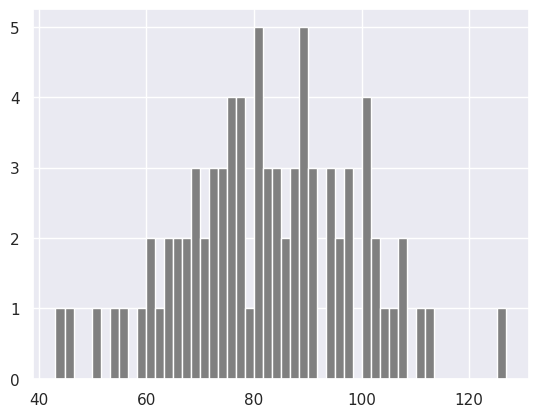

The script that saved this image:
import numpy as np


python_list = [1,2,3,4,5]

print('Type:', type (python_list)) # <class 'list'>
print(python_list) # <class 'list'>

numpy_array_from_list = np.array(python_list)
print(type (numpy_array_from_list))   # <class 'numpy.ndarray'>
print(numpy_array_from_list) # array([1, 2, 3, 4, 5])

numy_array_from_list2 = np.array(python_list, dtype=float)
print(numy_array_from_list2) # array([1., 2., 3., 4., 5.])


numpy_bool_array = np.array([0, 1, -1, 0, 0], dtype=bool)
print(numpy_bool_array) # array([False,  True,  True, False, False])
numpy_bool_array2 = np.array(["python_list",''," "], dtype=bool)
print(numpy_bool_array2) # array([False,  True,  True, False, False])

two_dimensional_list = [[0,1,2], [3,4,5], [6,7,8]]
numpy_two_dimensional_list = np.array(two_dimensional_list)
print(type (numpy_two_dimensional_list))
print(numpy_two_dimensional_list)

python_list1 = numpy_array_from_list.tolist()
print(type(numpy_array_from_list), numpy_array_from_list)
print(type(python_list1), python_list1)

python_tuple = (1,2,3,4,5)
numpry_from_python_tuple = np.array(python_tuple)
print(type(python_tuple), python_tuple)
print(type(numpry_from_python_tuple), numpry_from_python_tuple)

numpy_two_dimensional_list = np.array([[0,1,2],[3,4,5],[6,7,8]])
print(numpy_two_dimensional_list)
print('shape of numpy_two_dimensional_list: ', numpy_two_dimensional_list.shape)


int_lists = [-3, -2, -1, 0, 1, 2,3]
int_array = np.array(int_lists)
float_array = np.array(int_lists, dtype=float)

print(int_array)
print(int_array.dtype)
print(float_array)
print(float_array.dtype)

numpy_array_from_list = np.array([1, 2, 3, 4, 5])
two_dimensional_list = np.array([[0, 1, 2],
                              [3, 4, 5],
                              [6, 7, 8]])

print('The size:', numpy_array_from_list.size) # 5
print('The size:', two_dimensional_list.size)  # 3

# Mathematical Operation
# Addition
numpy_array_from_list = np.array([1, 2, 3, 4, 5])
print('original array: ', numpy_array_from_list)
ten_plus_original = numpy_array_from_list  + 10
print(ten_plus_original)

# Subtraction
numpy_array_from_list = np.array([1, 2, 3, 4, 5])
print('original array: ', numpy_array_from_list)
ten_minus_original = numpy_array_from_list  - 10
print(ten_minus_original)

# Division
numpy_array_from_list = np.array([1, 2, 3, 4, 5])
print('original array: ', numpy_array_from_list)
ten_times_original = numpy_array_from_list / 10
print(ten_times_original)

# Modulus; Finding the remainder
numpy_array_from_list = np.array([1, 2, 3, 4, 5])
print('original array: ', numpy_array_from_list)
ten_times_original = numpy_array_from_list % 3
print(ten_times_original)

# Floor division: the division result without the remainder
numpy_array_from_list = np.array([1, 2, 30, 4, 5])
print('original array: ', numpy_array_from_list)
ten_times_original = numpy_array_from_list // 10
print(ten_times_original)

# Exponential is finding some number the power of another:
numpy_array_from_list = np.array([1, 2, 3, 4, 5])
print('original array: ', numpy_array_from_list)
ten_times_original = numpy_array_from_list  ** 2
print(ten_times_original)

#Int,  Float numbers
numpy_int_arr = np.array([1,2,3,4])
numpy_float_arr = np.array([1.1, 2.0,3.2])
numpy_bool_arr = np.array([-3, -2, 0, 1,2,3], dtype='bool')

print(numpy_int_arr.dtype)
print(numpy_float_arr.dtype)
print(numpy_bool_arr.dtype)

# 2 Dimension Array
two_dimension_array = np.array([(1,2,3),(4,5,6), (7,8,9)])
print(type (two_dimension_array))
print(two_dimension_array)
print('Shape: ', two_dimension_array.shape)
print('Size:', two_dimension_array.size)
print('Data type:', two_dimension_array.dtype)

# 2 Dimension Array
two_dimension_array = np.array([[1,2,3],[4,5,6], [7,8,9]])
first_row = two_dimension_array[0]
second_row = two_dimension_array[1]
third_row = two_dimension_array[2]
print('First row:', first_row)
print('Second row:', second_row)
print('Third row: ', third_row)

first_column= two_dimension_array[:,0]
second_column = two_dimension_array[:,1]
third_column = two_dimension_array[:,2]
print('First column:', first_column)
print('Second column:', second_column)
print('Third column: ', third_column)
print(two_dimension_array)

two_dimension_array = np.array([[1,2,3],[4,5,6], [7,8,9]])
first_two_rows_and_columns = two_dimension_array[0:2, 0:2]
print(first_two_rows_and_columns)

two_dimension_array = np.array([[1,2,3],[4,5,6], [7,8,9]])
print(two_dimension_array[::-1,::-1])

print(two_dimension_array)
two_dimension_array[1,1] = 55
two_dimension_array[1,2] =44
print(two_dimension_array)

# Reshape
# numpy.reshape(), numpy.flatten()
first_shape  = np.array([(1,2,3), (4,5,6)])
print(first_shape)
reshaped = first_shape.reshape(3,2)
print(reshaped)
flattened = reshaped.flatten()
print(flattened)

## Horitzontal Stack
np_list_one = np.array([1,2,3])
np_list_two = np.array([4,5,6])

print(np_list_one + np_list_two)

print('Horizontal Append:', np.hstack((np_list_one, np_list_two)))


# Generate a random float  number
random_float = np.random.random()
print(random_float)
# Generate a random float  number
random_floats = np.random.random(5)
print(random_floats)
random_int = np.random.randint(0, 11)
print(random_int)
# Generating a random integers between 2 and 11, and creating a one row array
random_int = np.random.randint(2,10, size=4)
print(random_int)
# Generating a random integers between 0 and 10
random_int = np.random.randint(2,10, size=(3,3))
print(random_int)
# np.random.normal(mu, sigma, size)
normal_array = np.random.normal(79, 15, 80)
print(normal_array)


import matplotlib.pyplot as plt
import seaborn as sns
sns.set()
print(plt.hist(normal_array, color="grey", bins=50))


four_by_four_matrix = np.matrix(np.ones((4,4), dtype=float))
print(four_by_four_matrix)

# Similar to range arange numpy.arange(start, stop, step)
whole_numbers = np.arange(0, 20, 1)
print(whole_numbers)
natural_numbers = np.arange(1, 20, 1)
print(natural_numbers)
odd_numbers = np.arange(1, 20, 2)
print(odd_numbers)

# numpy.linspace()
# numpy.logspace() in Python with Example
# For instance, it can be used to create 10 values from 1 to 5 evenly spaced.
print(np.linspace(1.0, 5.0, num=10))
